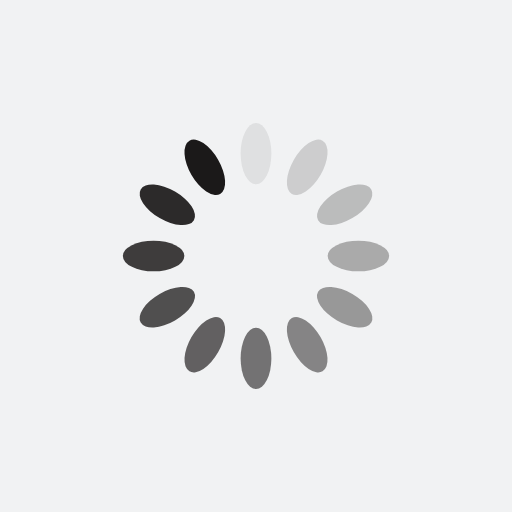
t = 0.00 s
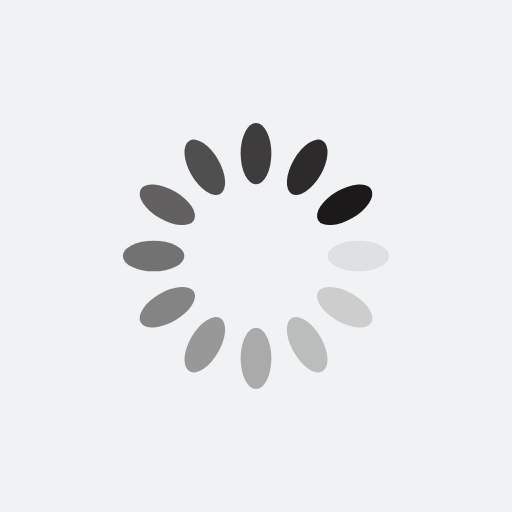
t = 0.25 s
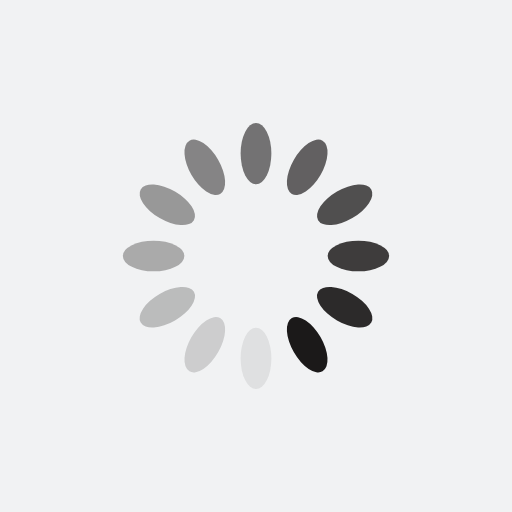
t = 0.50 s
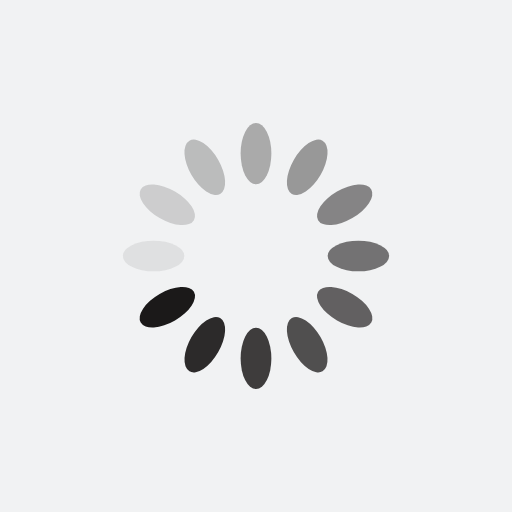
t = 0.75 s

The animated SVG that drew these frames (rendered in a browser with its animation timeline set to each time). Animation: 12 SMIL elements (animate=12); one cycle of 1.00 s, repeats indefinitely.

<?xml version="1.0" encoding="utf-8"?>
<svg xmlns="http://www.w3.org/2000/svg" xmlns:xlink="http://www.w3.org/1999/xlink" style="margin: auto; background: rgb(241, 242, 243); display: block; shape-rendering: auto;" width="200px" height="200px" viewBox="0 0 100 100" preserveAspectRatio="xMidYMid">
<g transform="rotate(0 50 50)">
  <rect x="47" y="24" rx="3" ry="6" width="6" height="12" fill="#1b1919">
    <animate attributeName="opacity" values="1;0" keyTimes="0;1" dur="1s" begin="-0.9166666666666666s" repeatCount="indefinite"></animate>
  </rect>
</g><g transform="rotate(30 50 50)">
  <rect x="47" y="24" rx="3" ry="6" width="6" height="12" fill="#1b1919">
    <animate attributeName="opacity" values="1;0" keyTimes="0;1" dur="1s" begin="-0.8333333333333334s" repeatCount="indefinite"></animate>
  </rect>
</g><g transform="rotate(60 50 50)">
  <rect x="47" y="24" rx="3" ry="6" width="6" height="12" fill="#1b1919">
    <animate attributeName="opacity" values="1;0" keyTimes="0;1" dur="1s" begin="-0.75s" repeatCount="indefinite"></animate>
  </rect>
</g><g transform="rotate(90 50 50)">
  <rect x="47" y="24" rx="3" ry="6" width="6" height="12" fill="#1b1919">
    <animate attributeName="opacity" values="1;0" keyTimes="0;1" dur="1s" begin="-0.6666666666666666s" repeatCount="indefinite"></animate>
  </rect>
</g><g transform="rotate(120 50 50)">
  <rect x="47" y="24" rx="3" ry="6" width="6" height="12" fill="#1b1919">
    <animate attributeName="opacity" values="1;0" keyTimes="0;1" dur="1s" begin="-0.5833333333333334s" repeatCount="indefinite"></animate>
  </rect>
</g><g transform="rotate(150 50 50)">
  <rect x="47" y="24" rx="3" ry="6" width="6" height="12" fill="#1b1919">
    <animate attributeName="opacity" values="1;0" keyTimes="0;1" dur="1s" begin="-0.5s" repeatCount="indefinite"></animate>
  </rect>
</g><g transform="rotate(180 50 50)">
  <rect x="47" y="24" rx="3" ry="6" width="6" height="12" fill="#1b1919">
    <animate attributeName="opacity" values="1;0" keyTimes="0;1" dur="1s" begin="-0.4166666666666667s" repeatCount="indefinite"></animate>
  </rect>
</g><g transform="rotate(210 50 50)">
  <rect x="47" y="24" rx="3" ry="6" width="6" height="12" fill="#1b1919">
    <animate attributeName="opacity" values="1;0" keyTimes="0;1" dur="1s" begin="-0.3333333333333333s" repeatCount="indefinite"></animate>
  </rect>
</g><g transform="rotate(240 50 50)">
  <rect x="47" y="24" rx="3" ry="6" width="6" height="12" fill="#1b1919">
    <animate attributeName="opacity" values="1;0" keyTimes="0;1" dur="1s" begin="-0.25s" repeatCount="indefinite"></animate>
  </rect>
</g><g transform="rotate(270 50 50)">
  <rect x="47" y="24" rx="3" ry="6" width="6" height="12" fill="#1b1919">
    <animate attributeName="opacity" values="1;0" keyTimes="0;1" dur="1s" begin="-0.16666666666666666s" repeatCount="indefinite"></animate>
  </rect>
</g><g transform="rotate(300 50 50)">
  <rect x="47" y="24" rx="3" ry="6" width="6" height="12" fill="#1b1919">
    <animate attributeName="opacity" values="1;0" keyTimes="0;1" dur="1s" begin="-0.08333333333333333s" repeatCount="indefinite"></animate>
  </rect>
</g><g transform="rotate(330 50 50)">
  <rect x="47" y="24" rx="3" ry="6" width="6" height="12" fill="#1b1919">
    <animate attributeName="opacity" values="1;0" keyTimes="0;1" dur="1s" begin="0s" repeatCount="indefinite"></animate>
  </rect>
</g>
<!-- [ldio] generated by https://loading.io/ --></svg>
